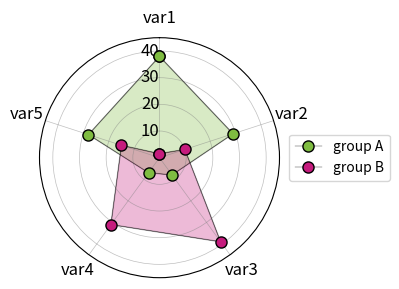

Python code for this plot:
# -*- coding: utf-8 -*-
"""
Created on Fri Feb 22 18:22:40 2019

@author: Jie Zhang
"""

# Libraries
import numpy as np
import matplotlib.pyplot as plt
import pandas as pd
from math import pi
from matplotlib.pyplot import figure, show, rc 
plt.rcParams["patch.force_edgecolor"] = True


df = pd.DataFrame(dict(categories=['var1', 'var2', 'var3', 'var4', 'var5'],
                       group_A=[38.0, 29, 8, 7, 28],
                       group_B=[1.5, 10, 39, 31, 15]))
N = df.shape[0]
 
angles = [n / float(N) * 2 * pi for n in range(N)]
angles += angles[:1]
 
fig = figure(figsize=(4,4),dpi =90)  
ax = fig.add_axes([0.1, 0.1, 0.6, 0.6], polar=True)
 
ax.set_theta_offset(pi / 2)
ax.set_theta_direction(-1)
ax.set_rlabel_position(0)

plt.xticks(angles[:-1], df['categories'], color="black", size=12)
plt.ylim(0,45)
plt.yticks(np.arange(10,50,10),color="black", size=12,verticalalignment='center',horizontalalignment='right')

plt.grid(which='major',axis ="x", linestyle='-', linewidth='0.5', color='gray',alpha=0.5)
plt.grid(which='major',axis ="y", linestyle='-', linewidth='0.5', color='gray',alpha=0.5)

values=df['group_A'].values.flatten().tolist()
values += values[:1]
ax.fill(angles, values, '#7FBC41', alpha=0.3)
ax.plot(angles, values, marker='o', markerfacecolor='#7FBC41', markersize=8, color='k', linewidth=0.25,label="group A")

values=df['group_B'].values.flatten().tolist()
values += values[:1]
ax.fill(angles, values, '#C51B7D', alpha=0.3)
ax.plot(angles, values, marker='o', markerfacecolor='#C51B7D', markersize=8, color='k', linewidth=0.25,label="group B")

plt.legend(loc="center",bbox_to_anchor=(1.25, 0, 0, 1))

#fig.savefig("雷达图2.pdf")